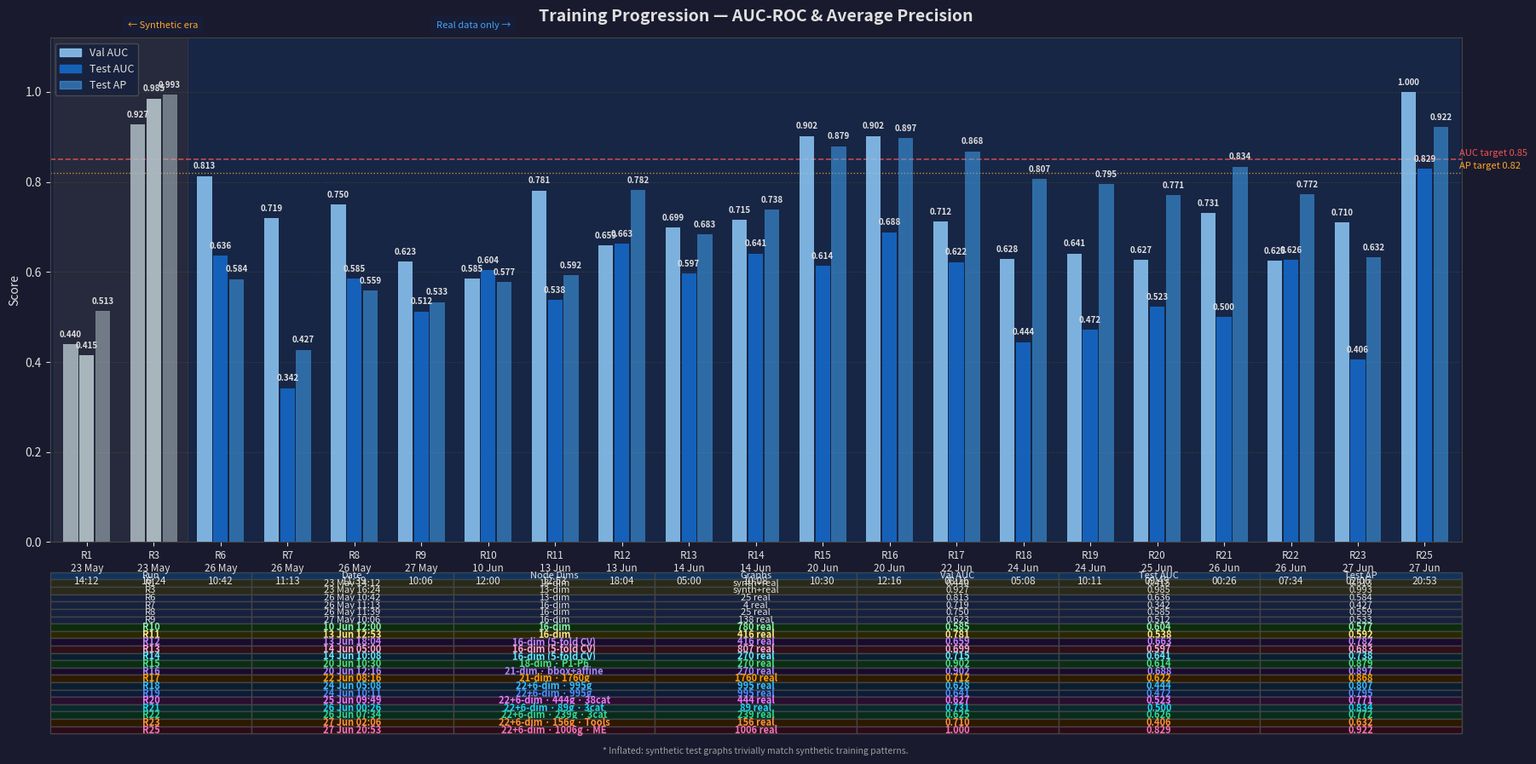

This chart was generated by the following Python code: (Note: this script raises an exception after producing the figure.)
"""
Generate docs/training_history.png + docs/training_changelog.png
Run: python docs/generate_training_history.py
"""

import matplotlib
matplotlib.use("Agg")
import matplotlib.pyplot as plt
import matplotlib.patches as mpatches
import numpy as np

# ── Training run data ─────────────────────────────────────────────────────────
runs = [
    dict(id="R1",  date="23 May\n14:12", graphs="synth+real",
         note="13-dim · synthetic+real\nEarly stop ep 1\nUnderfitting on mixed corpus",
         val_auc=0.440, test_auc=0.415, test_ap=0.513, synthetic=True),
    dict(id="R3",  date="23 May\n16:24", graphs="synth+real",
         note="⚠ Inflated by 300 synthetic graphs\n13-dim · neg:1 (→ 21)\nSynthetic test leakage",
         val_auc=0.927, test_auc=0.985, test_ap=0.993, synthetic=True),
    dict(id="R6",  date="26 May\n10:42", graphs="25 real",
         note="Removed 300 synthetic graphs\n13-dim · 25 real assemblies\nHonest real-geometry baseline",
         val_auc=0.813, test_auc=0.636, test_ap=0.584, synthetic=False),
    dict(id="R7",  date="26 May\n11:13", graphs="4 real",
         note="16-dim node features introduced\nBug: getNode() 4 outputs → 11 files skipped\nOnly 4 graphs parsed — weak split",
         val_auc=0.719, test_auc=0.342, test_ap=0.427, synthetic=False),
    dict(id="R8",  date="26 May\n11:39", graphs="25 real",
         note="getNode() fix applied\n16-dim · 25 real assemblies\nExact SA + SDF mean+var + SA/V ratio",
         val_auc=0.750, test_auc=0.585, test_ap=0.559, synthetic=False),
    dict(id="R9",  date="27 May\n10:06", graphs="138 real",
         note="Hinge assemblies added\n93 STEP files → 138 graphs\nTrain 98 Val 12 Test 11\nDiverse graph = honest baseline",
         val_auc=0.623, test_auc=0.512, test_ap=0.533, synthetic=False),
    dict(id="R10", date="10 Jun\n12:00", graphs="780 real",
         note="+Fusion360 Gallery dataset\n938 STEP → 780 graphs (45 skipped)\nEarly stop ep 58 · loss 0.401\n5-min timeout per file",
         val_auc=0.585, test_auc=0.604, test_ap=0.577, synthetic=False),
    dict(id="R11", date="13 Jun\n12:53", graphs="416 real",
         note="Size filters: nodes≤20, edges≤60, 120s timeout\n753 STEP → 416 graphs\n162 nodes skip · 67 edges skip · 4 timeout\nEarly stop ep 26 (~4× faster than R10)",
         val_auc=0.781, test_auc=0.538, test_ap=0.592, synthetic=False),
    dict(id="R12", date="13 Jun\n18:04", graphs="416 real",
         note="5-Fold Cross-Validation introduced\nMean AUC=0.697±0.024 · Mean AP=0.827±0.038\nBest fold test AUC=0.663 · AP=0.782\nMore robust generalisation estimate",
         val_auc=0.659, test_auc=0.663, test_ap=0.782, synthetic=False),
    dict(id="R13", date="14 Jun\n05:00", graphs="807 real",
         note="+New STEP files · 1404 STEP → 807 graphs\n597 skipped (nodes:426 edges:136 timeout:35)\n5-Fold CV · Mean AUC=0.574±0.059\nMean AP=0.650±0.053 · Best fold val AUC=0.699",
         val_auc=0.699, test_auc=0.597, test_ap=0.683, synthetic=False),
    dict(id="R14", date="14 Jun\n10:08", graphs="270 real",
         note="Category filter: Mech.Eng + Mach.Design\n+ Automotive + Tools only\n306 STEP → 270 graphs · 0 skipped\n5-Fold CV · Mean AUC=0.624±0.036 · Mean AP=0.734±0.015",
         val_auc=0.715, test_auc=0.641, test_ap=0.738, synthetic=False),
    dict(id="R15", date="20 Jun\n10:30", graphs="270 real",
         note="P1–P6 improvements · 18-dim features\nheads [8,4,1] · hard negatives (0.3×)\naffine-invariant shape · structured synthetics\n5-Fold CV · Mean AUC=0.726±0.041 · Mean AP=0.917±0.012",
         val_auc=0.902, test_auc=0.614, test_ap=0.879, synthetic=False),
    dict(id="R16", date="20 Jun\n12:16", graphs="270 real",
         note="21-dim: kept bbox [10–12] + affine [13–17]\nSDF/SA shifted to [18–20]\n5-Fold CV · Mean AUC=0.659±0.083\nMean AP=0.894±0.031 · Fold1 outlier (0.524)",
         val_auc=0.902, test_auc=0.688, test_ap=0.897, synthetic=False),
    dict(id="R17", date="22 Jun\n08:16", graphs="1760 real",
         note="6.5× more data: 1,760 graphs (was 270)\nDeduped 144 cross-cat folders · no-contact pre-filter\nhidden_dim 128 · edges≥10 filter\n5-Fold CV · Mean AUC=0.625±0.017 · Mean AP=0.878±0.005",
         val_auc=0.712, test_auc=0.622, test_ap=0.868, synthetic=False),
    dict(id="R18", date="24 Jun\n05:08", graphs="995 real",
         note="22-dim nodes + 6-dim edges · curated 996→995\nlog1p vol/SA · holes · joint types · MIN_EDGES 10→6\nZero parse failures · dataset curation study\n5-Fold CV · Mean AUC=0.483±0.056 · Mean AP=0.833±0.025",
         val_auc=0.628, test_auc=0.444, test_ap=0.807, synthetic=False),
    dict(id="R19", date="24 Jun\n10:11", graphs="995 real",
         note="best_serving.pt promotion gate added\ndevice bug fix for --start-fold resume\nOnly better models deployed for inference\n5-Fold CV · Mean AUC=0.504±0.069 · Mean AP=0.835±0.028",
         val_auc=0.641, test_auc=0.472, test_ap=0.795, synthetic=False),
    dict(id="R20", date="25 Jun\n09:49", graphs="444 real",
         note="38 diversified categories (was 4)\n471 STEP → 444 graphs · 10 timeout skips\nDynamic category detection · all subdirs\n5-Fold CV · Mean AUC=0.503±0.045 · Mean AP=0.749±0.020",
         val_auc=0.627, test_auc=0.523, test_ap=0.771, synthetic=False),
    dict(id="R21", date="26 Jun\n00:26", graphs="89 real",
         note="3 new categories · no skip/edge filters\n89 STEP → 89 graphs · 0 errors · 0 timeouts\nMachine design=28 · Mech.Eng=31 · Tools=30\n5-Fold CV · Mean AUC=0.428±0.174 · Mean AP=0.799±0.063",
         val_auc=0.731, test_auc=0.500, test_ap=0.834, synthetic=False),
    dict(id="R22", date="26 Jun\n07:34", graphs="239 real",
         note="3 categories · Best_models_for_training · 3× more data\n300 STEP → 239 graphs · 19 timeouts · ~8 errors\nTools=100 · Machine design=100 · Mech.Eng=100\n5-Fold CV · Mean AUC=0.588±0.050 · Mean AP=0.767±0.031",
         val_auc=0.625, test_auc=0.626, test_ap=0.772, synthetic=False),
    dict(id="R23", date="27 Jun\n02:06", graphs="156 real",
         note="Tools-only · Best_models_for_training · domain focus\n197 STEP → 156 graphs · 41 skipped/timeout\nSingle category test vs 3-cat R22\n5-Fold CV · Mean AUC=0.460±0.039 · Mean AP=0.682±0.024",
         val_auc=0.710, test_auc=0.406, test_ap=0.632, synthetic=False),
    dict(id="R25", date="27 Jun\n20:53", graphs="1006 real",
         note="Mechanical Engineering · Best_models_for_training · 6.4× more data\n1212 STEP → 1006 graphs · 28 timeouts · 178 skipped\nSingle-category ME focus vs Tools-only R23\n5-Fold CV · Mean AUC=0.731±0.072 · Mean AP=0.863±0.031",
         val_auc=1.0000, test_auc=0.8286, test_ap=0.9216, synthetic=False),
]

n   = len(runs)
x   = np.arange(n)
w   = 0.22
gap = 0.04

# ── Colours ───────────────────────────────────────────────────────────────────
C_VAL  = "#90caf9"   # light blue
C_TEST = "#1565c0"   # dark blue
C_AP   = "#42a5f5"   # mid blue (translucent via alpha)
C_SYN  = "#b0bec5"   # grey for synthetic-inflated runs
C_TGT_AUC = "#ef5350"
C_TGT_AP  = "#ffa726"
BG      = "#1a1a2e"
PANEL   = "#16213e"
TEXT    = "#e0e0e0"
SUBTEXT = "#9e9e9e"

log_colors = {
    "R1": "#90caf9", "R3": "#ffa726", "R6": "#4caf50",
    "R7": "#ef9a9a", "R8": "#80cbc4", "R9": "#ce93d8",
    "R10": "#86efac", "R11": "#fde68a", "R12": "#c084fc", "R13": "#f9a8d4", "R14": "#67e8f9",
    "R15": "#4ade80", "R16": "#a78bfa", "R17": "#f59e0b",
    "R18": "#38bdf8", "R19": "#4f8ef7", "R20": "#e879f9", "R21": "#22d3ee",
    "R22": "#34d399",
    "R23": "#fb923c",
    "R25": "#f472b6",
}

# ═════════════════════════════════════════════════════════════════════════════
# IMAGE 1: Bar chart — full width, no side panel
# ═════════════════════════════════════════════════════════════════════════════
fig = plt.figure(figsize=(18, 8), facecolor=BG)
ax = fig.add_axes([0.04, 0.18, 0.92, 0.74], facecolor=PANEL)

# Era separator
ax.axvspan(-0.5, 1.5, alpha=0.07, color="#ffa726", label="_nolegend_")
ax.axvspan(1.5, n - 0.5, alpha=0.04, color="#42a5f5", label="_nolegend_")
ax.text(0.08, 1.02, "← Synthetic era", transform=ax.transAxes,
        ha="center", color="#ffa726", fontsize=8, style="italic",
        bbox=dict(facecolor=PANEL, edgecolor="none", alpha=0.5))
ax.text(0.30, 1.02, "Real data only →", transform=ax.transAxes,
        ha="center", color="#42a5f5", fontsize=8, style="italic",
        bbox=dict(facecolor=PANEL, edgecolor="none", alpha=0.5))

for i, r in enumerate(runs):
    col = C_SYN if r["synthetic"] else None
    c_val  = col or C_VAL
    c_test = col or C_TEST
    c_ap   = col or C_AP

    b1 = ax.bar(x[i] - w - gap/2, r["val_auc"],  w, color=c_val,  alpha=0.85, zorder=3)
    b2 = ax.bar(x[i],              r["test_auc"], w, color=c_test, alpha=0.95, zorder=3)
    b3 = ax.bar(x[i] + w + gap/2, r["test_ap"],  w, color=c_ap,   alpha=0.55, zorder=3)

    for b, v in [(b1, r["val_auc"]), (b2, r["test_auc"]), (b3, r["test_ap"])]:
        ax.text(b[0].get_x() + b[0].get_width()/2, v + 0.012,
                f"{v:.3f}", ha="center", va="bottom", fontsize=7,
                color=TEXT, fontweight="bold", zorder=4)

# Phase 1 targets
ax.axhline(0.85, color=C_TGT_AUC, linewidth=1.2, linestyle="--", zorder=2, alpha=0.8)
ax.axhline(0.82, color=C_TGT_AP,  linewidth=1.0, linestyle=":",  zorder=2, alpha=0.8)
ax.text(n - 0.48, 0.855, "AUC target 0.85", color=C_TGT_AUC, fontsize=8, va="bottom")
ax.text(n - 0.48, 0.825, "AP target 0.82",  color=C_TGT_AP,  fontsize=8, va="bottom")

ax.set_ylim(0, 1.12)
ax.set_xlim(-0.55, n - 0.45)
ax.set_xticks(x)
ax.set_xticklabels([f"{r['id']}\n{r['date']}" for r in runs],
                   color=TEXT, fontsize=8.5)
ax.set_ylabel("Score", color=TEXT, fontsize=10)
ax.set_title("Training Progression — AUC-ROC & Average Precision",
             color=TEXT, fontsize=14, fontweight="bold", pad=14)
ax.tick_params(colors=TEXT)
for spine in ax.spines.values():
    spine.set_edgecolor("#444")
ax.yaxis.grid(True, color="#333", linestyle="--", linewidth=0.6, zorder=0)
ax.set_axisbelow(True)

# Legend
legend_patches = [
    mpatches.Patch(color=C_VAL,  alpha=0.85, label="Val AUC"),
    mpatches.Patch(color=C_TEST, alpha=0.95, label="Test AUC"),
    mpatches.Patch(color=C_AP,   alpha=0.55, label="Test AP"),
]
ax.legend(handles=legend_patches, loc="upper left", facecolor=PANEL,
          edgecolor="#555", labelcolor=TEXT, fontsize=9)

# Summary table below chart
col_labels = ["Run", "Date", "Node Dims", "Graphs", "Val AUC", "Test AUC", "Test AP"]
table_data = [
    [r["id"], r["date"].replace("\n", " "),
     "22+6-dim · 1006g · ME" if r["id"] == "R25" else "22+6-dim · 156g · Tools" if r["id"] == "R23" else "22+6-dim · 239g · 3cat" if r["id"] == "R22" else "22+6-dim · 89g · 3cat" if r["id"] == "R21" else "22+6-dim · 444g · 38cat" if r["id"] == "R20" else "22+6-dim · 995g" if r["id"] in ("R18","R19") else "13-dim" if r["id"] in ("R1","R3","R6") else "21-dim · 1760g" if r["id"] == "R17" else "21-dim · bbox+affine" if r["id"] == "R16" else "18-dim · P1-P6" if r["id"] == "R15" else "16-dim (5-fold CV)" if r["id"] in ("R12","R13","R14") else "16-dim",
     r["graphs"],
     f"{r['val_auc']:.3f}", f"{r['test_auc']:.3f}", f"{r['test_ap']:.3f}"]
    for r in runs
]

tbl = ax.table(cellText=table_data, colLabels=col_labels,
               bbox=[0, -0.38, 1, 0.32], cellLoc="center")
tbl.auto_set_font_size(False)
tbl.set_fontsize(8)
for (row, col), cell in tbl.get_celld().items():
    cell.set_facecolor("#0f3460" if row == 0 else PANEL)
    cell.set_text_props(color=TEXT)
    cell.set_edgecolor("#444")
    if row > 0 and runs[row-1]["synthetic"]:
        cell.set_facecolor("#2a2a1a")
    if row > 0 and runs[row-1]["id"] == "R10":
        cell.set_facecolor("#0d2b0d")
        cell.set_text_props(color="#86efac", fontweight="bold")
    if row > 0 and runs[row-1]["id"] == "R11":
        cell.set_facecolor("#2b2800")
        cell.set_text_props(color="#fde68a", fontweight="bold")
    if row > 0 and runs[row-1]["id"] == "R12":
        cell.set_facecolor("#1a0b2e")
        cell.set_text_props(color="#c084fc", fontweight="bold")
    if row > 0 and runs[row-1]["id"] == "R13":
        cell.set_facecolor("#2e0f1a")
        cell.set_text_props(color="#f9a8d4", fontweight="bold")
    if row > 0 and runs[row-1]["id"] == "R14":
        cell.set_facecolor("#082030")
        cell.set_text_props(color="#67e8f9", fontweight="bold")
    if row > 0 and runs[row-1]["id"] == "R15":
        cell.set_facecolor("#0a2e14")
        cell.set_text_props(color="#4ade80", fontweight="bold")
    if row > 0 and runs[row-1]["id"] == "R16":
        cell.set_facecolor("#1a0b2e")
        cell.set_text_props(color="#a78bfa", fontweight="bold")
    if row > 0 and runs[row-1]["id"] == "R17":
        cell.set_facecolor("#2e1a00")
        cell.set_text_props(color="#f59e0b", fontweight="bold")
    if row > 0 and runs[row-1]["id"] == "R18":
        cell.set_facecolor("#0a1e30")
        cell.set_text_props(color="#38bdf8", fontweight="bold")
    if row > 0 and runs[row-1]["id"] == "R19":
        cell.set_facecolor("#0d1a3a")
        cell.set_text_props(color="#4f8ef7", fontweight="bold")
    if row > 0 and runs[row-1]["id"] == "R20":
        cell.set_facecolor("#2a0e30")
        cell.set_text_props(color="#e879f9", fontweight="bold")
    if row > 0 and runs[row-1]["id"] == "R21":
        cell.set_facecolor("#082a2e")
        cell.set_text_props(color="#22d3ee", fontweight="bold")
    if row > 0 and runs[row-1]["id"] == "R22":
        cell.set_facecolor("#062d1a")
        cell.set_text_props(color="#34d399", fontweight="bold")
    if row > 0 and runs[row-1]["id"] == "R23":
        cell.set_facecolor("#2d1800")
        cell.set_text_props(color="#fb923c", fontweight="bold")
    if row > 0 and runs[row-1]["id"] == "R25":
        cell.set_facecolor("#2d0a1a")
        cell.set_text_props(color="#f472b6", fontweight="bold")

ax.text(0.5, -0.42, "* Inflated: synthetic test graphs trivially match synthetic training patterns.",
        transform=ax.transAxes, ha="center", color=SUBTEXT, fontsize=7.5, style="italic")

out1 = "docs/training_history.png"
plt.savefig(out1, dpi=150, bbox_inches="tight", facecolor=BG)
plt.close(fig)
print(f"Saved: {out1}")


# ═════════════════════════════════════════════════════════════════════════════
# IMAGE 2: Change Log — separate full-width image
# ═════════════════════════════════════════════════════════════════════════════
n_runs = len(runs)
row_h = 0.58       # inches per run
fig_h = 1.2 + n_runs * row_h
fig2 = plt.figure(figsize=(18, fig_h), facecolor=BG)
ax2 = fig2.add_axes([0.02, 0.02, 0.96, 0.96], facecolor=PANEL)
ax2.axis("off")

ax2.text(0.5, 0.99, "Change Log — R1 to R25", transform=ax2.transAxes,
         ha="center", va="top", color=TEXT, fontsize=14, fontweight="bold")

# Two-column layout: runs split left/right
mid = (n_runs + 1) // 2  # 7 left, 7 right
cols = [runs[:mid], runs[mid:]]
col_x_offsets = [0.02, 0.52]

for ci, (col_runs, x_off) in enumerate(zip(cols, col_x_offsets)):
    y = 0.93
    step = 0.88 / mid
    for r in col_runs:
        c = log_colors[r["id"]]
        # Run ID + date
        ax2.text(x_off, y, r["id"], transform=ax2.transAxes,
                 color=c, fontsize=11, fontweight="bold", va="top")
        ax2.text(x_off + 0.06, y, r["date"].replace("\n", " "), transform=ax2.transAxes,
                 color=SUBTEXT, fontsize=9, va="top")
        ax2.text(x_off + 0.18, y, f"Graphs: {r['graphs']}", transform=ax2.transAxes,
                 color=SUBTEXT, fontsize=9, va="top")
        # Note lines
        for j, line in enumerate(r["note"].split("\n")):
            ax2.text(x_off + 0.005, y - 0.030 - j * 0.028, line,
                     transform=ax2.transAxes,
                     color=TEXT if j == 0 else SUBTEXT, fontsize=9.5, va="top")
        y -= step
        # Separator
        ax2.plot([x_off, x_off + 0.46], [y + 0.008, y + 0.008],
                 transform=ax2.transAxes, color="#333", linewidth=0.5)

# Vertical divider
ax2.plot([0.50, 0.50], [0.02, 0.94], transform=ax2.transAxes,
         color="#333", linewidth=1)

out2 = "docs/training_changelog.png"
plt.savefig(out2, dpi=150, bbox_inches="tight", facecolor=BG)
plt.close(fig2)
print(f"Saved: {out2}")
